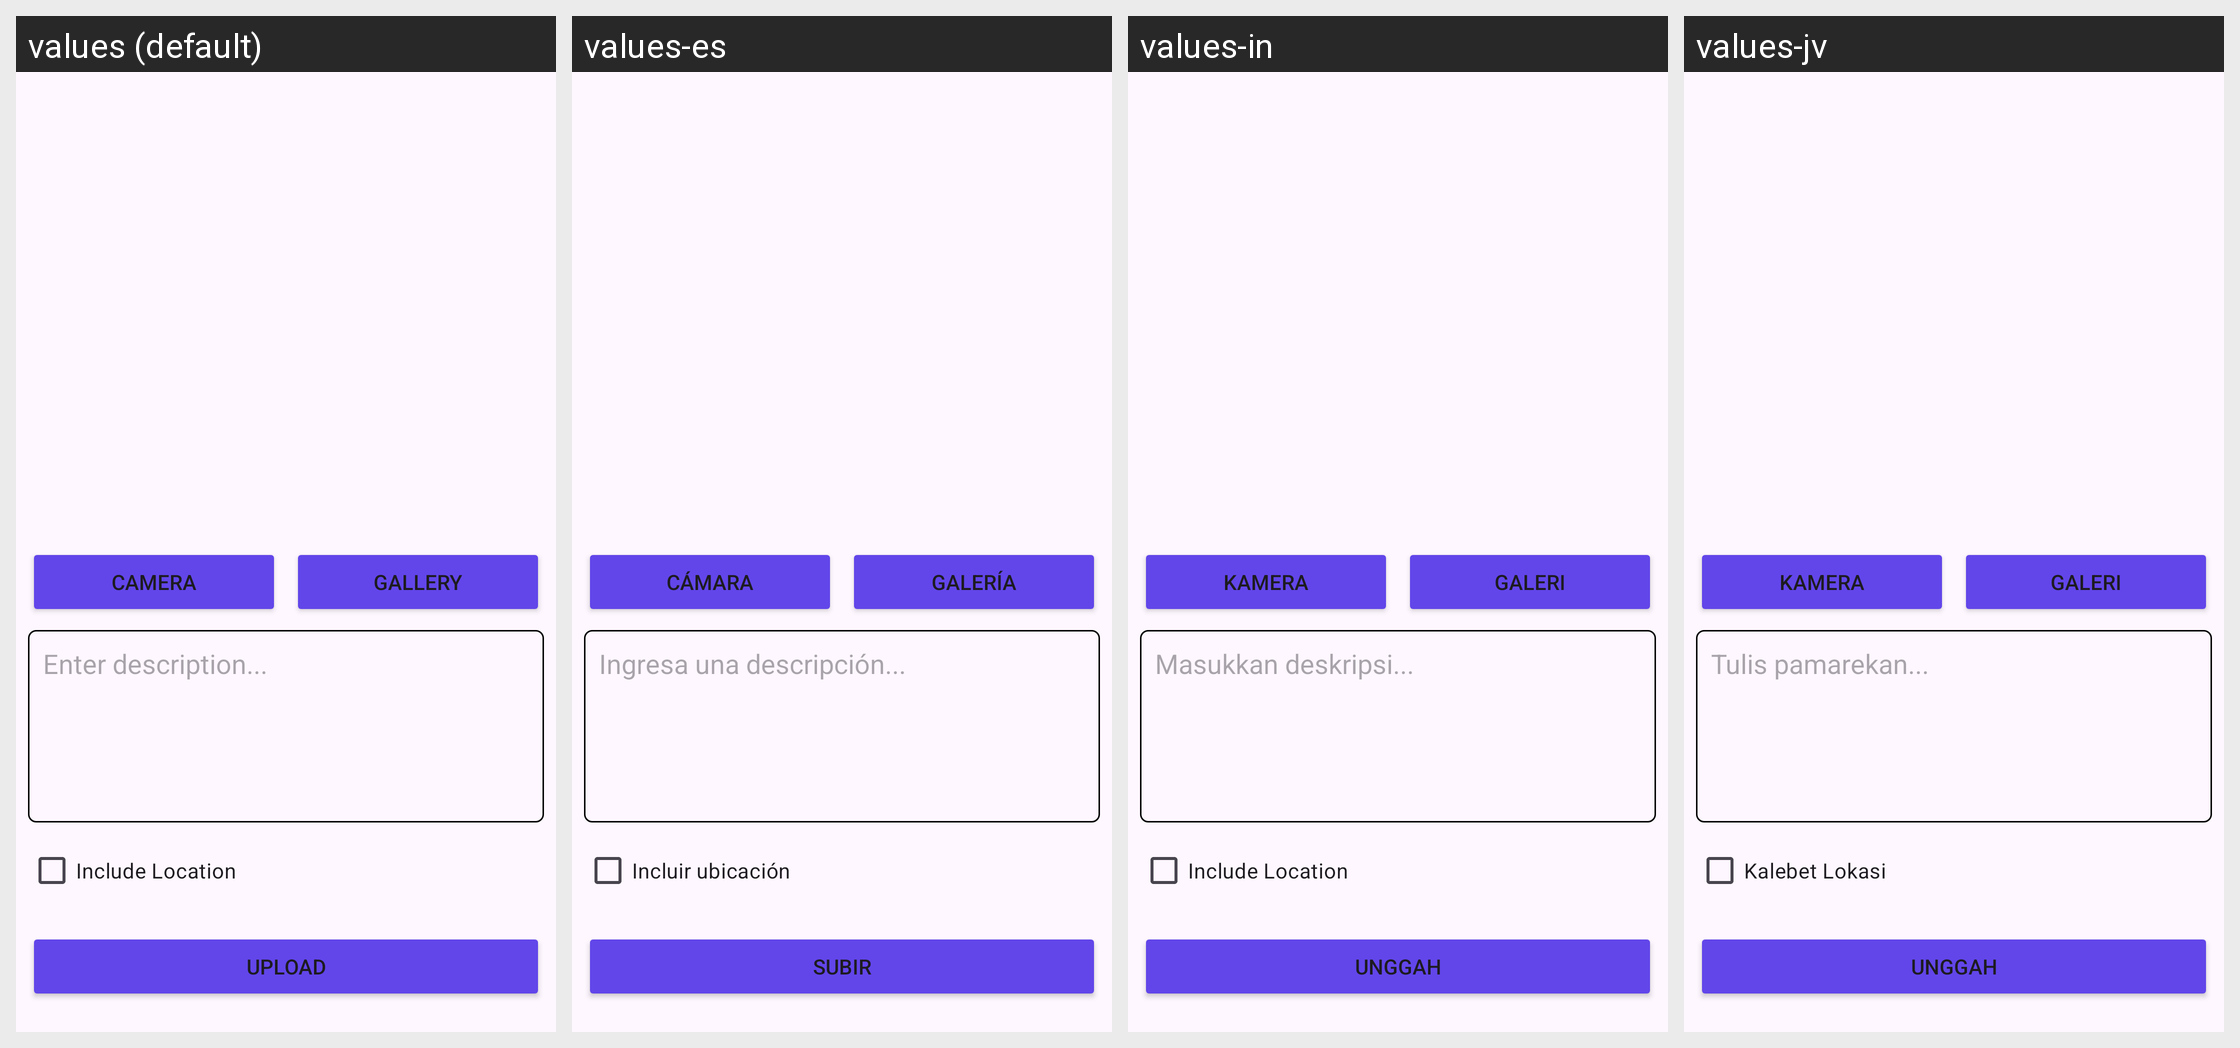

The same Android screen rendered under several of its app's locales, left to right. List the strings drawn on it with the default value and each locale's translation.
Android screen res/layout/activity_add_story.xml rendered under 4 locales, left to right: values (default), values-es, values-in, values-jv. Device: Nexus 5 (rendered at 1080×1920; each locale shown at half size, 540×960, under a caption strip naming it); theme Theme.SubmissionAwalStoryApp.
Strings drawn on this screen, with the default value and each locale's value (text and hints the layout hard-codes, and strings that could not be matched under every locale, appear in the picture but are not listed):

camera
  values: Camera
  values-es: Cámara
  values-in: Kamera
  values-jv: Kamera

gallery
  values: Gallery
  values-es: Galería
  values-in: Galeri
  values-jv: Galeri

hint_desc
  values: Enter description...
  values-es: Ingresa una descripción...
  values-in: Masukkan deskripsi...
  values-jv: Tulis pamarekan...

include_location
  values: Include Location
  values-es: Incluir ubicación
  values-in: Include Location
  values-jv: Kalebet Lokasi

upload
  values: Upload
  values-es: Subir
  values-in: Unggah
  values-jv: Unggah
